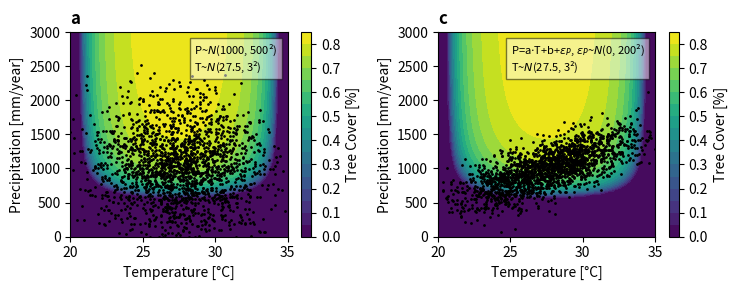
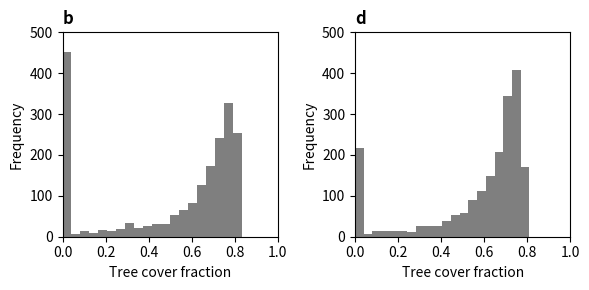
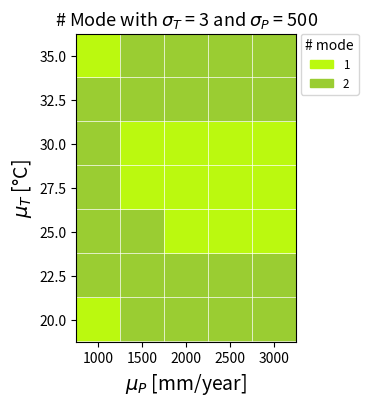
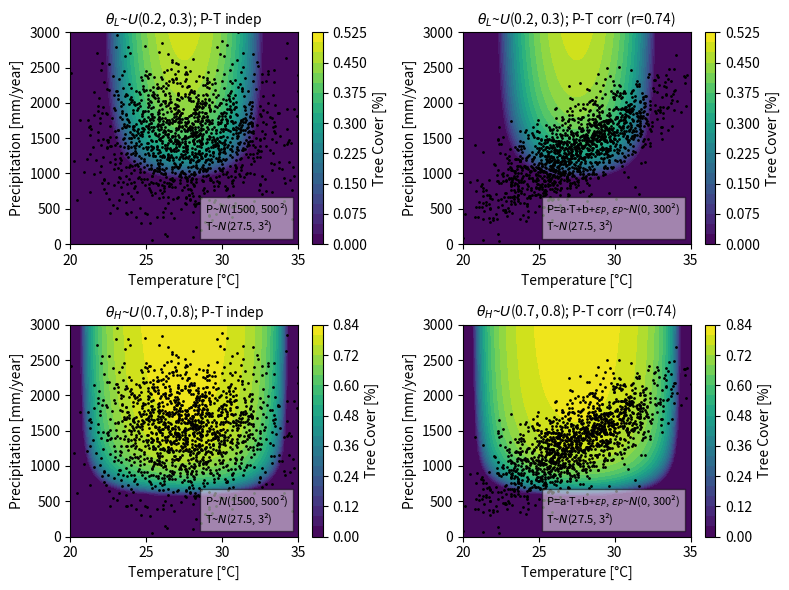
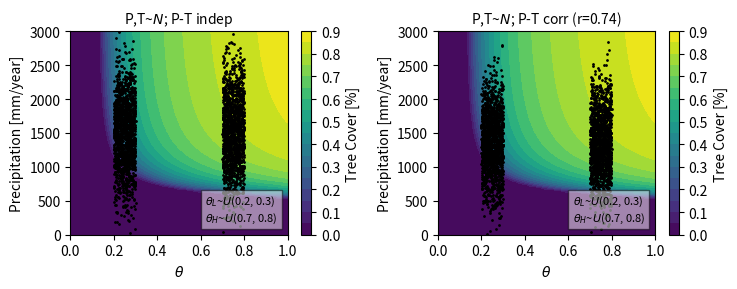
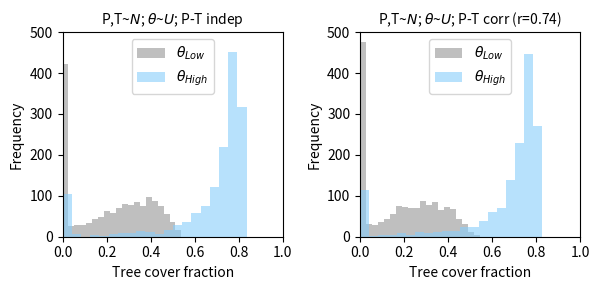
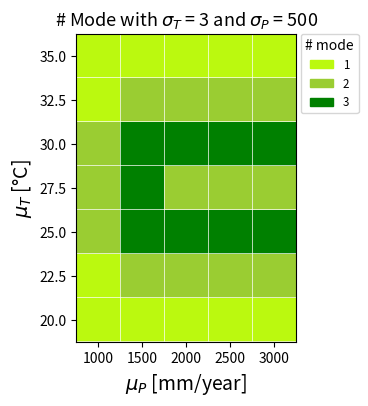

These figures' Python source, in order:
#!/usr/bin/env python
# coding: utf-8

# ### Case 1 - Outcome:

# In[ ]:


import numpy as np
import matplotlib.pyplot as plt
from matplotlib.offsetbox import AnchoredText

np.random.seed(123)

# Equilibrium ============================================================================================
" f(x) = (b-m)x-bx^2 "
" f(x) = 0 => x=0 or x=1-m/b=1-1/bm (bm: b/m) "
" if b>=m, x=0 unstable and x=1-1/bm stable " 
" df/dx=0 => b-m-2bx = 0 "
bm_eq = np.arange(0.000001, 5, 0.1)
x_eq = np.zeros(len(bm_eq))
for i, BM in enumerate(bm_eq):
    if BM < 1:
        x_eq[i] = 0
    elif BM >= 1:
        x_eq[i] = 1 - 1/BM
        
#=========================================================================================================
def productivityTemp(temp):               # productivity (beta) as a function of temperature                     
    #betaT = np.sin((temp/15)*np.pi-4.2)  
    betaT = -0.0175*(temp-20)*(temp-35)
    return betaT

def productivityPrec(p):                  # productivity (beta) as a function of precipitation                 
    alpha = 0.000054           
    c = 138                    
    gamma = 0.00017*9100

    P1 = c*np.exp(gamma/2) # =~300                                       
    P2 = c*np.exp(gamma/2) + np.exp(gamma)/np.sqrt(0.03*alpha) # =~4000 
    
    betaP = np.where(p < P1, 0.0, np.where(p <= P2, 1.0 - 1.0/(1+alpha*((p-P1)/np.exp(gamma))**2) , 1.0))

    return betaP

def Teq(Temp, Prec):
    mort = 0.15
    prod = productivityTemp(Temp)*productivityPrec(Prec)
    BM = prod/mort
    
    T_eq = np.where(BM < 1, 0, 1-1/BM)

    return T_eq, BM

def PrecTemp_scatter(ax, temp, prec, title, text, fontsize=10):
    CT=ax.contourf(TEMPv, PRECv, TEQ, 20)
    ax.scatter(temp, prec, s=1, color='black')
    ax.set_xlabel('Temperature [°C]', fontsize=fontsize)
    ax.set_ylabel('Precipitation [mm/year]', fontsize=fontsize)
    ax.set_title(title, fontsize=12, loc='left', weight='bold')
    AT=AnchoredText(text, loc=1, prop=dict(size=8))
    AT.patch.set_alpha(0.5)
    ax.add_artist(AT)
    ax.set_xlim(20,35)
    ax.set_ylim(0,3000)
    plt.colorbar(CT, location='right', label='Tree Cover [%]')
     
def TreeCover_hist(ax, treecover, title, fontsize=10):
    ax.hist(treecover, bins=20, color='#7F7F7F')  # alpha=0.5, density=True
    ax.set_xlabel('Tree cover fraction', fontsize=fontsize)
    ax.set_ylabel('Frequency', fontsize=fontsize)
    ax.set_title(title, fontsize=12, loc='left', weight='bold')
    ax.set_xlim(0,1)
    ax.set_ylim(0,500)

# Data =========================================================================================================    
# Make data for contour
TEMP = np.linspace(20, 35, 100)
PREC = np.linspace(0, 4000, 100)               
TEMPv, PRECv = np.meshgrid(TEMP, PREC)
TEQ, BM = Teq(TEMPv, PRECv)

# Make data for Teq vs productivity (normal)
datasize1 = 2000
meanT1, stdT1 = 27.5, 3
meanP1, stdP1 = 1000, 500  # peak the center where the gradient is sharper
TEMP_beta1 = np.random.normal(meanT1, stdT1, datasize1)   
PREC_beta1 = np.random.normal(meanP1, stdP1, datasize1)   
TEQ_beta1, BM_beta1 = Teq(TEMP_beta1, PREC_beta1)

# Make data for Teq vs productivity (normal-corr)
datasize2 = 2000
meanT2, stdT2 = 27.5, 3
slope2 = (1500-500)/(35-20)
cst2 = 500-slope2*20        
stdEpsP2 = 200
TEMP_beta2 = np.random.normal(meanT2, stdT2, datasize2)
PREC_beta2 = slope2*TEMP_beta2 + cst2 + np.random.normal(0, stdEpsP2, TEMP_beta2.size)  
   # PREC as linear transformation of a normally distributed random variable TEMP~N(mu_X, sigma_X^2):
   # E[Y]=E[aX+b]=aE[X]+b=a*mu_X+b
   # Var[Y]=Var[aX+b]=a^2*Var[X]=a^2*sigma_X^2
   # And sum of two normal distrib (TEMP and error term) is normal (PREC)
TEQ_beta2, BM_beta2 = Teq(TEMP_beta2, PREC_beta2)
corr2 = round(np.corrcoef(TEMP_beta2, PREC_beta2)[0,1],2)
print("corr coeff 2:", corr2)
print("a:", round(slope2,2))
print("b:", round(cst2,2))

# Graph ==========================================================================
# Precipitation(Temperature) scatter
fig, ((ax1, ax2)) = plt.subplots(figsize=(7.5,3), nrows=1, ncols=2)
PrecTemp_scatter(ax1, TEMP_beta1, PREC_beta1, 'a', '\n'.join(('P~$N$({}, {}\u00b2)'.format(meanP1, stdP1), 'T~$N$({}, {}\u00b2)'.format(meanT1, stdT1))))
PrecTemp_scatter(ax2, TEMP_beta2, PREC_beta2, 'c', '\n'.join(('P=a$\cdot$T+b+$\u03B5_P$, $\u03B5_P$~$N$(0, {}\u00b2)'.format(stdEpsP2), 'T~$N$({}, {}\u00b2)'.format(meanT2, stdT2))))
plt.tight_layout()
plt.show()

# Tree fraction histogram
fig, ((ax1, ax2)) = plt.subplots(figsize=(6,3), nrows=1, ncols=2)
TreeCover_hist(ax1, TEQ_beta1, 'b')
TreeCover_hist(ax2, TEQ_beta2, 'd')
plt.tight_layout()
plt.show()


# ***
# ### Case 1 - Sensitivity Analysis:

# In[ ]:


import numpy as np
import matplotlib.pyplot as plt
import matplotlib.patches as mpatches
from scipy.stats import gaussian_kde
from scipy.signal import find_peaks
#from scipy.interpolate import griddata
from matplotlib.colors import ListedColormap

np.random.seed(123)

def productivityTemp(temp):                                   
    betaT = -0.0175*(temp-20)*(temp-35) 
    #betaT = np.sin((temp/15)*np.pi-4.2)
    return betaT

def productivityPrec(p):                        
    alpha = 0.000054           
    c = 138                    
    gamma = 0.00017*9100

    P1 = c*np.exp(gamma/2) # =~300                                       
    P2 = c*np.exp(gamma/2) + np.exp(gamma)/np.sqrt(0.03*alpha) # =~4000  
    
    betaP = np.where(p < P1, 0.0, np.where(p <= P2, 1.0 - 1.0/(1+alpha*((p-P1)/np.exp(gamma))**2) , 1.0))

    return betaP

def Teq(temp, prec):
    mort = 0.15
    prod = productivityTemp(temp)*productivityPrec(prec) #+ np.random.normal(0, 0.05)
    BM = prod/mort
    
    T_eq = np.where(BM < 1, 0, 1-1/BM)

    return T_eq, BM

# =================================================================================================================
# 1) Make random data for Teq vs productivity (Precip: normal; Temp: normal; P-T indep)
datasize1 = 2000
meanT1_rng = np.arange(20, 36, 2.5)        #meanT1, stdT1 = 27.5, 3 gives bimodality
meanP1_rng = np.arange(1000, 3001, 500)    #meanP1, stdP1 = 1000, 500 gives bimodality
stdT1 = 3    # <--------------------------------------------------------------------------------change
stdP1 = 500  # <--------------------------------------------------------------------------------change

num_modes1 = np.zeros((meanT1_rng.size, meanP1_rng.size)).astype(int)

for i, meanT1 in enumerate(meanT1_rng):
    for j, meanP1 in enumerate(meanP1_rng):
        TEMP_beta1 = np.random.normal(meanT1, stdT1, datasize1)
        PREC_beta1 = np.random.normal(meanP1, stdP1, datasize1)  
        TEQ_1, BM_1 = Teq(TEMP_beta1, PREC_beta1)
        kde1 = gaussian_kde(TEQ_1)
        x_grid1 = np.linspace(-0.1, 1.1, 1000)  # between data min and data max
        density_estimation1 = kde1(x_grid1)
        peaks1, _ = find_peaks(density_estimation1, height=0.835)  #prominence=0.1, distance=.
        num_modes1[i,j] = len(peaks1)            

# custom cmap: =======================================================================================
if np.max(num_modes1) == 2 and np.min(num_modes1) == 1: colors = ['#BBF90F', '#9ACD32']   # for 2 modes
elif np.max(num_modes1) == 2 and np.min(num_modes1) == 2: colors = ['#9ACD32']            # for 1 mode (forest)   
elif np.max(num_modes1) == 3: colors = ['#BBF90F', '#9ACD32', '#008000']                  # for 3 modes
elif np.max(num_modes1) == 1: colors = ['#BBF90F']                                        # for 1 mode (treeless)
custom_cmap = ListedColormap(colors)
# ====================================================================================================

# Graph
flip_num_modes1=num_modes1[::-1]
plt.figure(figsize=(8,4))
plt.imshow(flip_num_modes1, cmap=custom_cmap)  

if np.max(num_modes1) == 2 and np.min(num_modes1) == 1:
    colors = [custom_cmap(i) for i in np.linspace(0, 1, 2)]  
    labels = ['1', '2']
elif np.max(num_modes1) == 2 and np.min(num_modes1) == 2:
    colors = [custom_cmap(i) for i in np.linspace(0, 1, 1)] 
    labels = ['2']
elif np.max(num_modes1) == 3:
    colors = [custom_cmap(i) for i in np.linspace(0, 1, 3)] 
    labels = ['1', '2', '3']  
elif np.max(num_modes1) == 1:
    colors = [custom_cmap(i) for i in np.linspace(0, 1, 1)] 
    labels = ['1']   
    
patches = [mpatches.Patch(color=color, label=label) for color, label in zip(colors, labels)]
plt.legend(handles=patches, title='# mode', bbox_to_anchor=(1.02, 1), loc='upper left', borderaxespad=0, fontsize='small')
nx = flip_num_modes1.shape[1]
ny = flip_num_modes1.shape[0]
plt.vlines(np.arange(nx)+0.5, ymin=-0.5, ymax=ny-0.5, colors='white', linewidths=0.5)
plt.hlines(np.arange(ny)+0.49, xmin=-0.5, xmax=nx-0.5, colors='white', linewidths=0.5)
x_labels = ['1000', '1500', '2000', '2500', '3000']
y_labels = ['35.0', '32.5', '30.0', '27.5', '25.0', '22.5', '20.0']
plt.xticks(np.arange(len(x_labels)), x_labels, fontsize=10)
plt.yticks(np.arange(len(y_labels)), y_labels, fontsize=10)
plt.xlabel('$\mu_P$ [mm/year]', fontsize=14)
plt.ylabel('$\mu_T$ [°C]', fontsize=14)
plt.title('# Mode with $\sigma_T$ = {} and $\sigma_P$ = {}'.format(stdT1, stdP1), fontsize=13)
plt.show()


# ***
# ### Case 2 - Outcome:

# In[ ]:


import numpy as np
import matplotlib.pyplot as plt
from matplotlib.offsetbox import AnchoredText

np.random.seed(123)

# Equilibrium -------------------------------------------------------------
" f(x) = (b-m)x-bx^2 "
" f(x) = 0 => x=0 or x=1-m/b=1-1/bm (bm: b/m) "
" if b>=m, x=0 unstable and x=1-1/bm stable " 
" df/dx=0 => b-m-2bx = 0 "
bm_eq = np.arange(0.000001, 5, 0.1)
x_eq = np.zeros(len(bm_eq))
for i, BM in enumerate(bm_eq):
    if BM < 1:
        x_eq[i] = 0
    elif BM >= 1:
        x_eq[i] = 1 - 1/BM
# -------------------------------------------------------------------------
def productivityTemp(temp):                                  
    #betaT = np.sin((temp/15)*np.pi-4.2)
    betaT = -0.0175*(temp-20)*(temp-35)
    return betaT

def productivityTheta(theta):       
    betaTheta = theta                
    return betaTheta

def productivityPrec(p):                        
    alpha = 0.000054           
    c = 138                    
    gamma = 0.00017*9100

    P1 = c*np.exp(gamma/2) # =~300                                       
    P2 = c*np.exp(gamma/2) + np.exp(gamma)/np.sqrt(0.03*alpha) # =~4000  
    
    betaP = np.where(p < P1, 0.0, np.where(p <= P2, 1.0 - 1.0/(1+alpha*((p-P1)/np.exp(gamma))**2) , 1.0))

    return betaP

def Teq(temp, theta, prec):
    mort = 0.12
    prod = productivityTemp(temp)*productivityTheta(theta)*productivityPrec(prec) #+ np.random.normal(0, 0.05)
    BM = prod/mort
    
    T_eq = np.where(BM < 1, 0, 1-1/BM)

    return T_eq, BM

def PrecTemp_scatter(ax, temp, prec, TEQv, title, text, fontsize=10):
    CT = ax.contourf(TEMPv, PRECv, TEQv, 20) 
    ax.scatter(temp, prec, s=1, color='black')
    ax.set_xlabel('Temperature [°C]', fontsize=fontsize)
    ax.set_ylabel('Precipitation [mm/year]', fontsize=fontsize)
    ax.set_title(title, fontsize=fontsize)
    AT=AnchoredText(text, loc=4, prop=dict(size=8))
    AT.patch.set_alpha(0.5)
    ax.add_artist(AT)
    plt.colorbar(CT, location='right', label='Tree Cover [%]')
    ax.set_xlim(20,35)
    ax.set_ylim(0,3000)

def PrecTheta_scatter(ax, theta, prec, TEQv, title, text, fontsize=10):
    CT2 = ax.contourf(TTv2, PRECv2, TEQv, 20) 
    ax.scatter(theta, prec, s=1, color='black')
    ax.set_xlabel(r'$\theta$', fontsize=fontsize)
    ax.set_ylabel('Precipitation [mm/year]', fontsize=fontsize)
    ax.set_title(title, fontsize=fontsize)
    AT=AnchoredText(text, loc=4, prop=dict(size=8))
    AT.patch.set_alpha(0.5)
    ax.add_artist(AT)
    plt.colorbar(CT2, location='right', label='Tree Cover [%]')
    ax.set_xlim(0,1)
    ax.set_ylim(0,3000)
    
def TreeCover_hist(ax, teq_lfc, teq_hfc, title, fontsize=10):
    ax.hist(teq_lfc, bins=20, alpha=0.5, label = r'$\theta_{Low}$', color = 'grey')
    ax.hist(teq_hfc, bins=20, alpha=0.6, label = r'$\theta_{High}$', color = 'lightskyblue')
    ax.set_xlabel('Tree cover fraction', fontsize=fontsize)
    ax.set_ylabel('Frequency', fontsize=fontsize)
    ax.set_title(title, fontsize=fontsize)
    ax.set_xlim(0,1)
    ax.set_ylim(0,500)
    ax.legend(loc='upper center')

# Data -------------------------------------------------------------------------
# Make data for contour 1 (X: temperature; Y: precipitation)
TEMP = np.linspace(20, 35, 100)
PREC = np.linspace(0, 4000, 100)               
LTT = np.full((TEMP.size, PREC.size), 0.25) # lower range of theta
HTT = np.full((TEMP.size, PREC.size), 0.75) # higher range of theta
TEMPv, PRECv = np.meshgrid(TEMP, PREC)
TEQ_ltt, BM_ltt = Teq(TEMPv, LTT, PRECv)
TEQ_htt, BM_htt = Teq(TEMPv, HTT, PRECv)
TEColor= np.random.uniform(-0.01, 1.01, (TEMP.size, PREC.size)) # fake data for color scale

# Make data for contour 2 (X: theta; Y: precipitation)
TT2 = np.linspace(0, 1, 100)
PREC2 = np.linspace(0, 4000, 100)
TEMP2 = np.full((TT2.size, PREC2.size), 28) #---------------------------------> can change the temperature
TTv2, PRECv2 = np.meshgrid(TT2, PREC2)
TEQ2, BM2 = Teq(TEMP2, TTv2, PRECv2)

# 1) Make random data for Teq vs productivity (Precip: normal; Temp: normal; Theta: uniform; P-T indep)
datasize1 = 1500
meanT1, stdT1 = 27.5, 3
meanP1, stdP1 = 1500, 500
LTT_beta1 = np.random.uniform(0.2, 0.3, datasize1) # lower range of theta
HTT_beta1 = np.random.uniform(0.7, 0.8, datasize1) # higher range of theta
TT_beta1 = np.concatenate((LTT_beta1, HTT_beta1), axis=0)
TEMP_beta1 = np.random.normal(meanT1, stdT1, datasize1)  
TEMP_beta1_double = np.random.normal(meanT1, stdT1, datasize1*2)
PREC_beta1 = np.random.normal(meanP1, stdP1, datasize1) 
PREC_beta1_double = np.random.normal(meanP1, stdP1, datasize1*2)
TEQ_LTT1, BM_LTT1 = Teq(TEMP_beta1, LTT_beta1, PREC_beta1)
TEQ_HTT1, BM_HTT1 = Teq(TEMP_beta1, HTT_beta1, PREC_beta1)

data1 = np.concatenate((TEQ_LTT1, TEQ_HTT1), axis=None)
kde1 = gaussian_kde(data1)
x_grid1 = np.linspace(-0.1, 1.1, 1000)
density_estimation1 = kde1(x_grid1)
peaks1, _ = find_peaks(density_estimation1, height=0.5)
num_modes1 = len(peaks1)
print("Number of modes for case 1):", num_modes1)

# 2) Make random data for Teq vs productivity (Precip: normal; Temp: normal; Theta: uniform; P-T corr)
datasize2 = 1500
meanT2, stdT2 = 27.5, 3
stdEpsP2 = 300
LTT_beta2 = np.random.uniform(0.2, 0.3, datasize2) # lower range of theta
HTT_beta2 = np.random.uniform(0.7, 0.8, datasize2) # higher range of theta
TT_beta2 = np.concatenate((LTT_beta2, HTT_beta2), axis=0)
TEMP_beta2 = np.random.normal(meanT2, stdT2, datasize2)  
TEMP_beta2_double = np.random.normal(meanT2, stdT2, datasize2*2)
slope2 = (2200-500)/(35-20) # slope btw temp and prec
cst2 = 500-slope2*20
PREC_beta2 = slope2*TEMP_beta2 + cst2 + np.random.normal(0, stdEpsP2, TEMP_beta2.size)
PREC_beta2_double = slope2*TEMP_beta2_double + 500-slope2*20 + np.random.normal(0, stdEpsP2, TEMP_beta2_double.size)
TEQ_LTT2, BM_LTT2 = Teq(TEMP_beta2, LTT_beta2, PREC_beta2)
TEQ_HTT2, BM_HTT2 = Teq(TEMP_beta2, HTT_beta2, PREC_beta2)

data2 = np.concatenate((TEQ_LTT2, TEQ_HTT2), axis=None)
kde2 = gaussian_kde(data2)
x_grid2 = np.linspace(-0.1, 1.1, 1000)
density_estimation2 = kde2(x_grid2)
peaks2, _ = find_peaks(density_estimation2, height=0.5)
num_modes2 = len(peaks2)
print("Number of modes for case 2):", num_modes2)

corr2 = round(np.corrcoef(TEMP_beta2, PREC_beta2)[0,1],2)
print("corr coeff 2:", corr2)
print("a:", round(slope2,2))
print("b:", round(cst2,2))

# Graph ---------------------------------------------------------------------------------
# Precipitation(Temperature) scatter
fig, ((ax11, ax12), (ax21, ax22)) = plt.subplots(figsize=(8,6), nrows=2, ncols=2)    
PrecTemp_scatter(ax11, TEMP_beta1, PREC_beta1, TEQ_ltt, r'$\theta_L$~$U$(0.2, 0.3); P-T indep', '\n'.join(('P~$N$({}, {}\u00b2)'.format(meanP1, stdP1), 'T~$N$({}, {}\u00b2)'.format(meanT1, stdT1))))
PrecTemp_scatter(ax12, TEMP_beta2, PREC_beta2, TEQ_ltt, r'$\theta_L$~$U$(0.2, 0.3); P-T corr (r={})'.format(corr2), '\n'.join(('P=a$\cdot$T+b+$\u03B5_{P}$, $\u03B5_{P}$~$N$(0, 300\u00b2)', 'T~$N$({}, {}\u00b2)'.format(meanT2, stdT2))))
PrecTemp_scatter(ax21, TEMP_beta1, PREC_beta1, TEQ_htt, r'$\theta_H$~$U$(0.7, 0.8); P-T indep', '\n'.join(('P~$N$({}, {}\u00b2)'.format(meanP1, stdP1), 'T~$N$({}, {}\u00b2)'.format(meanT1, stdT1))))
PrecTemp_scatter(ax22, TEMP_beta2, PREC_beta2, TEQ_htt, r'$\theta_H$~$U$(0.7, 0.8); P-T corr (r={})'.format(corr2), '\n'.join(('P=a$\cdot$T+b+$\u03B5_{P}$, $\u03B5_{P}$~$N$(0, 300\u00b2)', 'T~$N$({}, {}\u00b2)'.format(meanT2, stdT2))))
plt.tight_layout()
plt.show()

# Precipitation(Theta) scatter
fig, ((ax11, ax12)) = plt.subplots(figsize=(7.5,3), nrows=1, ncols=2)
PrecTheta_scatter(ax11, TT_beta1, PREC_beta1_double, TEQ2, 'P,T~$N$; P-T indep', '\n'.join((r'$\theta_L$~$U$(0.2, 0.3)', r'$\theta_H$~$U$(0.7, 0.8)')))
PrecTheta_scatter(ax12, TT_beta2, PREC_beta2_double, TEQ2, 'P,T~$N$; P-T corr (r={})'.format(corr2), '\n'.join((r'$\theta_L$~$U$(0.2, 0.3)', r'$\theta_H$~$U$(0.7, 0.8)')))
plt.tight_layout()
plt.show()

# Tree fraction histogram
fig, ((ax1, ax2)) = plt.subplots(figsize=(6.1,3), nrows=1, ncols=2)
TreeCover_hist(ax1, TEQ_LTT1, TEQ_HTT1, r'P,T~$N$; $\theta$~$U$; P-T indep') 
TreeCover_hist(ax2, TEQ_LTT2, TEQ_HTT2, r'P,T~$N$; $\theta$~$U$; P-T corr (r={})'.format(corr2))
plt.tight_layout()
plt.show()


# ***
# ### Case 2 - Sensitivity Analysis:

# In[ ]:


import numpy as np
import matplotlib.pyplot as plt
import matplotlib.patches as mpatches
from scipy.stats import gaussian_kde
from scipy.signal import find_peaks
from matplotlib.colors import ListedColormap

np.random.seed(123)

def productivityTemp(temp):                                   
    betaT = -0.0175*(temp-20)*(temp-35) 
    #betaT = np.sin((temp/15)*np.pi-4.2)
    return betaT
    
def productivityTheta(theta):       
    betaTheta = theta                
    return betaTheta

def productivityPrec(p):                        
    alpha = 0.000054           
    c = 138                    
    gamma = 0.00017*9100

    P1 = c*np.exp(gamma/2) # =~300                                       
    P2 = c*np.exp(gamma/2) + np.exp(gamma)/np.sqrt(0.03*alpha) # =~4000  
    
    betaP = np.where(p < P1, 0.0, np.where(p <= P2, 1.0 - 1.0/(1+alpha*((p-P1)/np.exp(gamma))**2) , 1.0))

    return betaP

def Teq(temp, theta, prec):
    mort = 0.12
    prod = productivityTemp(temp)*productivityTheta(theta)*productivityPrec(prec) #+ np.random.normal(0, 0.05)
    BM = prod/mort
    
    T_eq = np.where(BM < 1, 0, 1-1/BM)

    return T_eq, BM

# =================================================================================================================
# 1) Make random data for Teq vs productivity (Precip: normal; Temp: normal; Theta: uniform; P-T indep)
datasize1 = 1500
meanT1_rng = np.arange(20, 36, 2.5)        
meanP1_rng = np.arange(1000, 3001, 500)    

stdT1 = 3    # <--------------------------------------------------------------------------------change
stdP1 = 500  # <--------------------------------------------------------------------------------change
stdT1_Rng = np.array([3,5,7])
stdP1_Rng = np.array([300,500,1000])

LTT_beta1 = np.random.uniform(0.2, 0.3, datasize1) # lower range of theta
HTT_beta1 = np.random.uniform(0.7, 0.8, datasize1) # higher range of theta
#TT_beta1 = np.concatenate((LTT_beta1, HTT_beta1), axis=0)

meanT1_scatter = np.zeros((meanT1_rng.size, meanP1_rng.size))
meanP1_scatter = np.zeros((meanT1_rng.size, meanP1_rng.size))
num_modes1 = np.zeros((meanT1_rng.size, meanP1_rng.size)).astype(int)

for i, meanT1 in enumerate(meanT1_rng):
    for j, meanP1 in enumerate(meanP1_rng):
        TEMP_beta1 = np.random.normal(meanT1, stdT1, datasize1)  
        PREC_beta1 = np.random.normal(meanP1, stdP1, datasize1)  
        meanT1_scatter[i,j] = meanT1
        meanP1_scatter[i,j] = meanP1
        TEQ_LTT1, BM_LTT1 = Teq(TEMP_beta1, LTT_beta1, PREC_beta1)
        TEQ_HTT1, BM_HTT1 = Teq(TEMP_beta1, HTT_beta1, PREC_beta1)
        TEQ_TT1 = np.concatenate((TEQ_LTT1, TEQ_HTT1), axis=None)
        kde1 = gaussian_kde(TEQ_TT1)
        x_grid1 = np.linspace(-0.1, 1.1, 1000)
        density_estimation1 = kde1(x_grid1)
        peaks1, _ = find_peaks(density_estimation1, height=0.835)  #prominence=0.1, distance=.
        num_modes1[i,j] = len(peaks1)
        
# custom cmap: =======================================================================================
if np.max(num_modes1) == 2: colors = ['#BBF90F', '#9ACD32']              # for 2 modes
elif np.max(num_modes1) == 3: colors = ['#BBF90F', '#9ACD32', '#008000'] # for 3 modes
custom_cmap = ListedColormap(colors)
# ====================================================================================================

# Heatmap
flip_num_modes1=num_modes1[::-1]
plt.figure(figsize=(8,4))
plt.imshow(flip_num_modes1, cmap=custom_cmap)

if np.max(num_modes1) == 2:
    colors = [custom_cmap(i) for i in np.linspace(0, 1, 2)] 
    labels = ['1', '2']                                      
elif np.max(num_modes1) == 3:
    colors = [custom_cmap(i) for i in np.linspace(0, 1, 3)] 
    labels = ['1', '2', '3']  

patches = [mpatches.Patch(color=color, label=label) for color, label in zip(colors, labels)]
plt.legend(handles=patches, title='# mode', bbox_to_anchor=(1.02, 1), loc='upper left', borderaxespad=0, fontsize='small')
nx = flip_num_modes1.shape[1]
ny = flip_num_modes1.shape[0]
plt.vlines(np.arange(nx)+0.5, ymin=-0.5, ymax=ny-0.5, colors='white', linewidths=0.5)
plt.hlines(np.arange(ny)+0.49, xmin=-0.5, xmax=nx-0.5, colors='white', linewidths=0.5)
x_labels = ['1000', '1500', '2000', '2500', '3000']
y_labels = ['35.0', '32.5', '30.0', '27.5', '25.0', '22.5', '20.0']
plt.xticks(np.arange(len(x_labels)), x_labels, fontsize=10)
plt.yticks(np.arange(len(y_labels)), y_labels, fontsize=10)
plt.xlabel('$\mu_P$ [mm/year]', fontsize=14)
plt.ylabel('$\mu_T$ [°C]', fontsize=14)
plt.title('# Mode with $\sigma_T$ = {} and $\sigma_P$ = {}'.format(stdT1, stdP1), fontsize=13)
plt.show()

